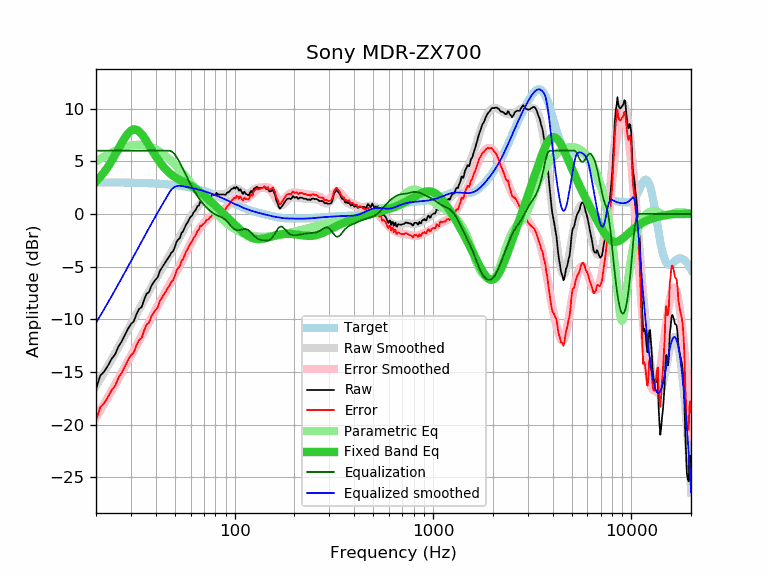

Data behind this chart, as committed beside it:
frequency, raw, error, smoothed, error_smoothed, equalization, parametric_eq, equalized_raw, equalized_smoothed, target
20, -16.62, -19.62, -16.33, -19.32, 6.00, 3.05, -10.62, -10.33, 2.99
21, -15.36, -18.35, -15.67, -18.66, 6.00, 3.49, -9.36, -9.67, 2.99
22, -14.96, -17.95, -15.03, -18.02, 6.00, 3.97, -8.96, -9.03, 2.99
23, -14.38, -17.37, -14.40, -17.39, 6.00, 4.49, -8.38, -8.40, 2.99
24, -13.74, -16.73, -13.79, -16.78, 6.00, 5.04, -7.74, -7.79, 2.98
25, -13.31, -16.29, -13.20, -16.18, 6.00, 5.62, -7.31, -7.20, 2.98
26, -12.55, -15.53, -12.63, -15.60, 6.00, 6.19, -6.55, -6.63, 2.98
27, -12.08, -15.06, -12.07, -15.04, 6.00, 6.75, -6.08, -6.07, 2.97
28, -11.48, -14.45, -11.53, -14.50, 6.00, 7.24, -5.48, -5.53, 2.97
29, -10.90, -13.87, -11.00, -13.97, 6.00, 7.64, -4.90, -5.00, 2.97
30, -10.45, -13.41, -10.49, -13.46, 6.00, 7.91, -4.45, -4.49, 2.96
31, -10.19, -13.15, -10.00, -12.96, 6.00, 8.03, -4.19, -4.00, 2.96
32, -9.51, -12.46, -9.52, -12.47, 6.00, 8.00, -3.51, -3.52, 2.95
33, -9.02, -11.97, -9.06, -12.00, 6.00, 7.83, -3.02, -3.06, 2.94
34, -8.82, -11.76, -8.61, -11.54, 6.00, 7.57, -2.82, -2.61, 2.94
35, -8.11, -11.04, -8.17, -11.10, 6.00, 7.24, -2.11, -2.17, 2.93
36, -7.56, -10.48, -7.74, -10.66, 6.00, 6.88, -1.56, -1.74, 2.92
37, -7.42, -10.34, -7.33, -10.25, 6.00, 6.51, -1.42, -1.33, 2.91
38, -6.83, -9.74, -6.94, -9.84, 6.00, 6.15, -0.83, -0.94, 2.90
39, -6.51, -9.41, -6.56, -9.45, 6.00, 5.80, -0.51, -0.56, 2.89
40, -6.21, -9.10, -6.19, -9.07, 6.00, 5.47, -0.21, -0.19, 2.88
41, -5.99, -8.86, -5.84, -8.71, 6.00, 5.17, 0.01, 0.16, 2.87
42, -5.39, -8.25, -5.50, -8.35, 6.00, 4.90, 0.61, 0.50, 2.86
43, -5.09, -7.94, -5.17, -8.01, 6.00, 4.65, 0.91, 0.83, 2.84
44, -4.79, -7.63, -4.85, -7.68, 6.00, 4.42, 1.21, 1.15, 2.83
45, -4.50, -7.32, -4.54, -7.35, 6.00, 4.22, 1.50, 1.46, 2.82
46, -4.24, -7.05, -4.23, -7.03, 6.00, 4.04, 1.76, 1.77, 2.80
47, -3.98, -6.77, -3.93, -6.71, 6.00, 3.88, 2.02, 2.07, 2.78
48, -3.67, -6.44, -3.63, -6.40, 5.94, 3.73, 2.26, 2.31, 2.77
49, -3.51, -6.26, -3.34, -6.08, 5.81, 3.60, 2.30, 2.47, 2.75
50, -3.12, -5.85, -3.04, -5.77, 5.62, 3.49, 2.49, 2.58, 2.73
51, -2.62, -5.34, -2.75, -5.46, 5.38, 3.38, 2.76, 2.64, 2.71
52, -2.42, -5.11, -2.45, -5.14, 5.12, 3.29, 2.70, 2.67, 2.69
53, -2.27, -4.94, -2.16, -4.83, 4.83, 3.20, 2.56, 2.67, 2.67
54, -1.81, -4.46, -1.87, -4.52, 4.52, 3.12, 2.71, 2.65, 2.65
55, -1.64, -4.27, -1.59, -4.21, 4.21, 3.04, 2.57, 2.62, 2.62
56, -1.29, -3.89, -1.32, -3.91, 3.91, 2.97, 2.62, 2.60, 2.60
57, -0.97, -3.55, -1.05, -3.62, 3.62, 2.90, 2.65, 2.57, 2.57
58, -0.78, -3.33, -0.79, -3.34, 3.34, 2.82, 2.55, 2.55, 2.55
59, -0.49, -3.01, -0.54, -3.06, 3.06, 2.75, 2.57, 2.52, 2.52
60, -0.28, -2.78, -0.31, -2.80, 2.80, 2.67, 2.51, 2.49, 2.49
61, -0.15, -2.62, -0.08, -2.55, 2.55, 2.60, 2.39, 2.46, 2.46
62, 0.13, -2.31, 0.12, -2.31, 2.31, 2.52, 2.43, 2.43, 2.43
63, 0.28, -2.13, 0.32, -2.08, 2.08, 2.43, 2.36, 2.40, 2.40
64, 0.46, -1.92, 0.50, -1.87, 1.87, 2.35, 2.33, 2.37, 2.37
65, 0.76, -1.58, 0.67, -1.67, 1.67, 2.26, 2.43, 2.34, 2.34
66, 0.80, -1.51, 0.82, -1.49, 1.49, 2.16, 2.28, 2.31, 2.31
67, 1.16, -1.12, 0.96, -1.31, 1.31, 2.07, 2.47, 2.27, 2.27
68, 1.08, -1.16, 1.08, -1.16, 1.16, 1.97, 2.23, 2.24, 2.24
69, 1.21, -1.00, 1.19, -1.01, 1.01, 1.87, 2.21, 2.20, 2.20
70, 1.24, -0.93, 1.30, -0.87, 0.87, 1.77, 2.11, 2.17, 2.17
71, 1.34, -0.79, 1.39, -0.74, 0.74, 1.67, 2.08, 2.13, 2.13
72, 1.49, -0.61, 1.47, -0.62, 0.62, 1.57, 2.11, 2.09, 2.09
73, 1.52, -0.54, 1.54, -0.51, 0.51, 1.46, 2.03, 2.05, 2.05
74, 1.52, -0.50, 1.61, -0.41, 0.41, 1.36, 1.92, 2.02, 2.02
75, 1.69, -0.29, 1.66, -0.31, 0.31, 1.26, 2.00, 1.98, 1.98
76, 1.64, -0.30, 1.71, -0.22, 0.22, 1.16, 1.86, 1.94, 1.94
77, 1.85, -0.05, 1.76, -0.14, 0.14, 1.06, 1.99, 1.90, 1.90
78, 1.85, -0.01, 1.79, -0.07, 0.07, 0.96, 1.92, 1.86, 1.86
79, 1.78, -0.04, 1.81, -0.00, 0.00, 0.86, 1.78, 1.82, 1.82
... 553 more rows
